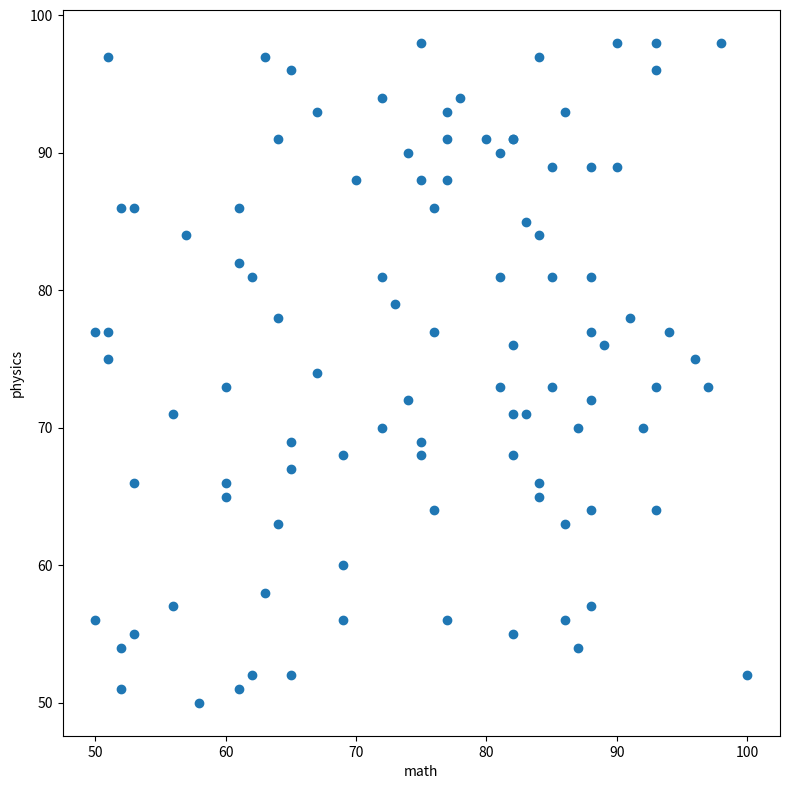

Reproduce this figure in Python.
import numpy as np
import matplotlib.pyplot as plt
np.random.seed(42)
score=np.random.randint(50,101,size=(100,3))
print(np.shape(score))
print("每科目平均分",np.mean(score,axis=0))
total_score=np.sum(score,axis=1)
print("分数最高者",np.argmax(total_score))
print('数学最高的同学：',np.argmax(score[:,0]))

#2
math_90 = score[score[:,0] >= 90]
print("数学高于90的学生",math_90)
total_260 = score[np.sum(score,axis=1) >  260]
print("总分高于260的学生",total_260)

math_physics_80 = score[(score[:,0] >=80) & (score[:,2] >= 80)]
print("物理数学都高于80的学生",math_physics_80)

English_or_Physics_60 = score[(score[:,1] <= 60) | (score[:,2] <= 60)]
print("英语或物理低于60的学生",English_or_Physics_60)

#3
total_score=np.sum(score,axis=1)
idx=np.argsort(-total_score)
print("成绩排名",total_score[idx])

#4
plt.figure(figsize=(8,8))
x=score[:,0]
y=score[:,2]
plt.scatter(x,y)
plt.xlabel('math')
plt.ylabel("physics")
plt.tight_layout()
plt.show()

#5

y_pred = 0.8 * x + 10
error = np.mean(y - y_pred)
sqr_error = np.mean((y - y_pred)**2)
print("标准误差",error)
print("平方误差",sqr_error)
